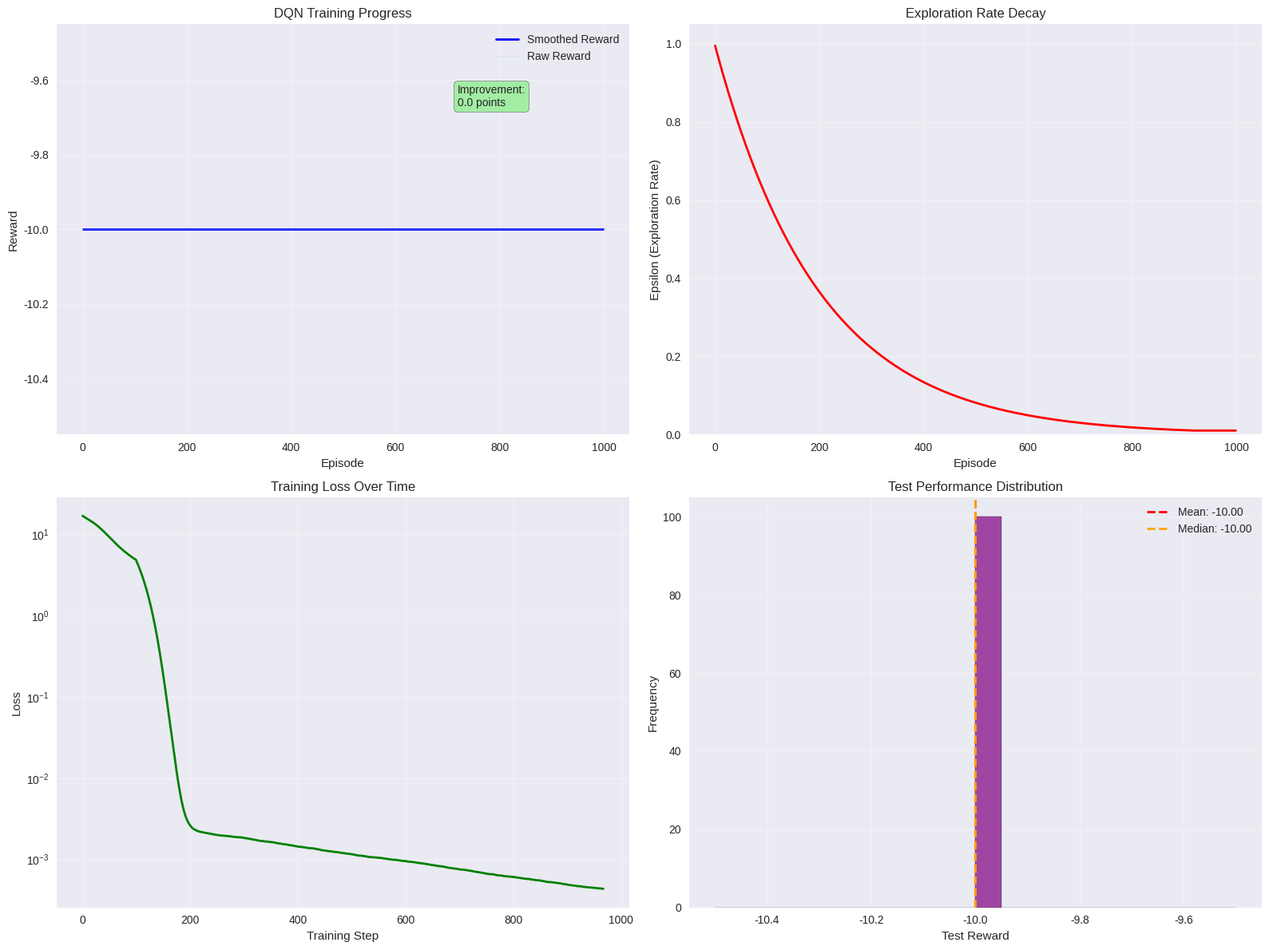

Reproduce this figure in Python.
# Import required libraries for reinforcement learning
import numpy as np
import pandas as pd
import matplotlib.pyplot as plt
import seaborn as sns
from dataclasses import dataclass
from typing import List, Dict, Tuple, Optional
import random
from collections import deque, namedtuple
from time import time
import warnings
warnings.filterwarnings('ignore')

# Set style for better visualizations
plt.style.use('seaborn-v0_8')
sns.set_palette("husl")

print("Libraries imported successfully for DQN investment learning")

# Neural network implementation (simple version without external dependencies)
class SimpleNeuralNetwork:
    """Simple neural network for Q-value approximation"""
    
    def __init__(self, input_size: int, hidden_size: int, output_size: int, learning_rate: float = 0.001):
        self.input_size = input_size
        self.hidden_size = hidden_size
        self.output_size = output_size
        self.learning_rate = learning_rate
        
        # Initialize weights and biases
        self.W1 = np.random.randn(input_size, hidden_size) * 0.1
        self.b1 = np.zeros(hidden_size)
        self.W2 = np.random.randn(hidden_size, output_size) * 0.1
        self.b2 = np.zeros(output_size)
        
    def relu(self, x):
        return np.maximum(0, x)
    
    def relu_derivative(self, x):
        return (x > 0).astype(float)
    
    def forward(self, x):
        """Forward propagation"""
        self.z1 = np.dot(x, self.W1) + self.b1
        self.a1 = self.relu(self.z1)
        self.z2 = np.dot(self.a1, self.W2) + self.b2
        return self.z2
    
    def backward(self, x, target, predicted):
        """Backward propagation"""
        m = x.shape[0]
        
        # Output layer gradients
        dz2 = (predicted - target) / m
        dW2 = np.dot(self.a1.T, dz2)
        db2 = np.sum(dz2, axis=0)
        
        # Hidden layer gradients
        dz1 = np.dot(dz2, self.W2.T) * self.relu_derivative(self.z1)
        dW1 = np.dot(x.T, dz1)
        db1 = np.sum(dz1, axis=0)
        
        # Update weights
        self.W2 -= self.learning_rate * dW2
        self.b2 -= self.learning_rate * db2
        self.W1 -= self.learning_rate * dW1
        self.b1 -= self.learning_rate * db1
    
    def predict(self, x):
        return self.forward(x)

@dataclass
class InvestmentEnvironment:
    """Environment for investment decision learning"""
    projects: List[Dict]
    budget: float
    market_conditions: List[str]
    max_investments: int
    
Experience = namedtuple('Experience', ['state', 'action', 'reward', 'next_state', 'done'])

print("Neural network and environment structures defined")

# Define investment projects for RL environment
projects_data = [
    {
        'id': 0,
        'name': 'Autonomous Crane System',
        'cost': 20.0,
        'base_benefit': 5.0,
        'risk_factor': 0.25,
        'strategic_value': 0.90,
        'tech_maturity': 0.80
    },
    {
        'id': 1,
        'name': 'AI Yard Management',
        'cost': 15.0,
        'base_benefit': 4.0,
        'risk_factor': 0.15,
        'strategic_value': 0.85,
        'tech_maturity': 0.95
    },
    {
        'id': 2,
        'name': 'Digital Twin Platform',
        'cost': 18.0,
        'base_benefit': 4.0,
        'risk_factor': 0.35,
        'strategic_value': 0.95,
        'tech_maturity': 0.70
    },
    {
        'id': 3,
        'name': 'Predictive Maintenance AI',
        'cost': 12.0,
        'base_benefit': 3.5,
        'risk_factor': 0.10,
        'strategic_value': 0.70,
        'tech_maturity': 0.90
    },
    {
        'id': 4,
        'name': 'Autonomous Vehicles',
        'cost': 25.0,
        'base_benefit': 6.0,
        'risk_factor': 0.40,
        'strategic_value': 0.88,
        'tech_maturity': 0.75
    }
]

# Create environment
env = InvestmentEnvironment(
    projects=projects_data,
    budget=50.0,
    market_conditions=['High', 'Base', 'Low'],
    max_investments=5
)

print(f"Created investment environment with {len(env.projects)} projects")
print(f"Budget: ${env.budget}M, Max investments: {env.max_investments}")

class DQNAgent:
    """Deep Q-Network agent for investment decisions"""
    
    def __init__(self, state_size: int, action_size: int, hidden_size: int = 64):
        self.state_size = state_size
        self.action_size = action_size
        self.hidden_size = hidden_size
        
        # Neural networks
        self.q_network = SimpleNeuralNetwork(state_size, hidden_size, action_size, learning_rate=0.001)
        self.target_network = SimpleNeuralNetwork(state_size, hidden_size, action_size, learning_rate=0.001)
        
        # Update target network
        self.update_target_network()
        
        # Experience replay
        self.memory = deque(maxlen=2000)
        
        # Hyperparameters
        self.gamma = 0.95  # Discount factor
        self.epsilon = 1.0  # Exploration rate
        self.epsilon_min = 0.01
        self.epsilon_decay = 0.995
        self.batch_size = 32
        self.update_target_every = 10
        
        # Training metrics
        self.training_loss = []
        self.epsilon_history = []
        
    def update_target_network(self):
        """Copy weights from main network to target network"""
        self.target_network.W1 = self.q_network.W1.copy()
        self.target_network.b1 = self.q_network.b1.copy()
        self.target_network.W2 = self.q_network.W2.copy()
        self.target_network.b2 = self.q_network.b2.copy()
    
    def get_state(self, env: InvestmentEnvironment, market_condition: str, 
                 selected_projects: List[int], remaining_budget: float, 
                 step: int) -> np.ndarray:
        """Convert environment state to neural network input"""
        state = []
        
        # Market condition encoding
        market_encoding = {'High': [1, 0, 0], 'Base': [0, 1, 0], 'Low': [0, 0, 1]}
        state.extend(market_encoding[market_condition])
        
        # Budget status (normalized)
        state.append(remaining_budget / env.budget)
        
        # Step in episode (normalized)
        state.append(step / env.max_investments)
        
        # Selected projects encoding
        for project in env.projects:
            state.append(1.0 if project['id'] in selected_projects else 0.0)
        
        # Project features (cost, benefit, risk, strategic value, maturity)
        for project in env.projects:
            state.extend([
                project['cost'] / 50.0,  # Normalized cost
                project['base_benefit'] / 10.0,  # Normalized benefit
                project['risk_factor'],
                project['strategic_value'],
                project['tech_maturity']
            ])
        
        return np.array(state)
    
    def act(self, state: np.ndarray, valid_actions: List[int]) -> int:
        """Choose action using epsilon-greedy policy"""
        if np.random.random() <= self.epsilon:
            return random.choice(valid_actions) if valid_actions else 0
        
        # Get Q-values from neural network
        state_reshaped = state.reshape(1, -1)
        q_values = self.q_network.predict(state_reshaped)[0]
        
        # Mask invalid actions
        masked_q_values = np.full(self.action_size, -np.inf)
        for action in valid_actions:
            masked_q_values[action] = q_values[action]
        
        return np.argmax(masked_q_values)
    
    def remember(self, state: np.ndarray, action: int, reward: float, 
                 next_state: np.ndarray, done: bool):
        """Store experience in replay memory"""
        self.memory.append(Experience(state, action, reward, next_state, done))
    
    def replay(self, batch_size: int = None):
        """Train neural network using experience replay"""
        if batch_size is None:
            batch_size = self.batch_size
        
        if len(self.memory) < batch_size:
            return
        
        # Sample random batch from memory
        batch = random.sample(self.memory, batch_size)
        
        # Prepare training data
        states = np.array([exp.state for exp in batch])
        actions = np.array([exp.action for exp in batch])
        rewards = np.array([exp.reward for exp in batch])
        next_states = np.array([exp.next_state for exp in batch])
        dones = np.array([exp.done for exp in batch])
        
        # Get current Q-values
        current_q_values = self.q_network.predict(states)
        
        # Get next Q-values from target network
        next_q_values = self.target_network.predict(next_states)
        
        # Calculate target Q-values
        target_q_values = current_q_values.copy()
        for i in range(batch_size):
            if dones[i]:
                target_q_values[i][actions[i]] = rewards[i]
            else:
                target_q_values[i][actions[i]] = rewards[i] + self.gamma * np.max(next_q_values[i])
        
        # Train neural network
        self.q_network.backward(states, target_q_values, current_q_values)
        
        # Calculate and store loss
        loss = np.mean(np.square(target_q_values - current_q_values))
        self.training_loss.append(loss)
    
    def update_epsilon(self):
        """Decay exploration rate"""
        self.epsilon = max(self.epsilon_min, self.epsilon * self.epsilon_decay)
        self.epsilon_history.append(self.epsilon)

print("DQN agent implementation complete")

def calculate_reward(env: InvestmentEnvironment, selected_projects: List[int], 
                    market_condition: str, remaining_budget: float) -> float:
    """Calculate reward for investment decision"""
    if not selected_projects:
        return -10.0  # Penalty for no investment
    
    total_cost = sum(env.projects[i]['cost'] for i in selected_projects)
    
    # Budget penalty
    if total_cost > env.budget:
        return -(total_cost - env.budget) * 5.0
    
    # Calculate expected benefits
    market_multipliers = {'High': 1.5, 'Base': 1.0, 'Low': 0.6}
    multiplier = market_multipliers[market_condition]
    
    total_benefit = 0.0
    for project_id in selected_projects:
        project = env.projects[project_id]
        benefit = project['base_benefit'] * multiplier
        
        # Risk adjustment
        benefit *= (1 - project['risk_factor'] * 0.3)
        
        # Strategic value bonus
        benefit += project['strategic_value'] * 2.0
        
        total_benefit += benefit
    
    # Synergy bonus (simplified)
    if 0 in selected_projects and 1 in selected_projects:  # Crane + Yard Management
        total_benefit *= 1.15
    
    if 3 in selected_projects and 4 in selected_projects:  # Maintenance + Vehicles
        total_benefit *= 1.10
    
    # Budget efficiency bonus
    budget_utilization = total_cost / env.budget
    if 0.7 <= budget_utilization <= 1.0:
        total_benefit *= 1.1
    
    return total_benefit

def get_valid_actions(env: InvestmentEnvironment, selected_projects: List[int], 
                    remaining_budget: float) -> List[int]:
    """Get list of valid actions (projects that can be selected)"""
    valid_actions = [len(env.projects)]  # Action for 'stop investing'
    
    for i, project in enumerate(env.projects):
        if i not in selected_projects and project['cost'] <= remaining_budget:
            valid_actions.append(i)
    
    return valid_actions

print("Environment helper functions defined")

def train_dqn_agent(env: InvestmentEnvironment, num_episodes: int = 1000) -> DQNAgent:
    """Train DQN agent for investment decisions"""
    
    # Calculate state and action sizes
    state_size = (3 + 1 + 1 + len(env.projects) + len(env.projects) * 5)  # Market + budget + step + selection + features
    action_size = len(env.projects) + 1  # Projects + stop action
    
    # Initialize agent
    agent = DQNAgent(state_size, action_size, hidden_size=64)
    
    # Training metrics
    episode_rewards = []
    episode_lengths = []
    
    print(f"Training DQN agent for {num_episodes} episodes...")
    print(f"State size: {state_size}, Action size: {action_size}")
    
    for episode in range(num_episodes):
        # Reset episode
        market_condition = random.choice(env.market_conditions)
        selected_projects = []
        remaining_budget = env.budget
        total_reward = 0.0
        step = 0
        
        # Episode loop
        while step < env.max_investments:
            # Get current state
            state = agent.get_state(env, market_condition, selected_projects, remaining_budget, step)
            
            # Get valid actions
            valid_actions = get_valid_actions(env, selected_projects, remaining_budget)
            
            if not valid_actions or len(env.projects) in valid_actions:
                # Only stop action available or choose to stop
                action = len(env.projects)  # Stop action
            else:
                # Choose action
                action = agent.act(state, valid_actions)
            
            # Execute action
            if action == len(env.projects):  # Stop action
                reward = calculate_reward(env, selected_projects, market_condition, remaining_budget)
                next_state = state.copy()  # Terminal state
                done = True
                agent.remember(state, action, reward, next_state, done)
                total_reward += reward
                break
            else:  # Select project
                selected_projects.append(action)
                remaining_budget -= env.projects[action]['cost']
                reward = 0  # No immediate reward for selection
                next_state = agent.get_state(env, market_condition, selected_projects, remaining_budget, step + 1)
                done = False
                agent.remember(state, action, reward, next_state, done)
            
            step += 1
            
            # If no valid actions left, end episode
            if not get_valid_actions(env, selected_projects, remaining_budget):
                reward = calculate_reward(env, selected_projects, market_condition, remaining_budget)
                total_reward += reward
                break
        
        # Store episode metrics
        episode_rewards.append(total_reward)
        episode_lengths.append(step)
        
        # Replay experience
        if len(agent.memory) > agent.batch_size:
            agent.replay()
        
        # Update epsilon
        agent.update_epsilon()
        
        # Update target network
        if episode % agent.update_target_every == 0:
            agent.update_target_network()
        
        # Progress reporting
        if episode % 100 == 0 or episode == num_episodes - 1:
            avg_reward = np.mean(episode_rewards[-100:]) if len(episode_rewards) >= 100 else np.mean(episode_rewards)
            print(f"Episode {episode:4d}: Avg Reward = {avg_reward:.2f}, Epsilon = {agent.epsilon:.3f}")
    
    return agent, episode_rewards, episode_lengths

print("Training function defined")

# Train the DQN agent
start_time = time()
agent, training_rewards, training_lengths = train_dqn_agent(env, num_episodes=1000)
training_time = time() - start_time

print("\n" + "=" * 80)
print("DQN TRAINING RESULTS")
print("=" * 80)

print(f"\nTraining Performance:")
print(f"- Training Time: {training_time:.2f} seconds")
print(f"- Episodes Completed: {len(training_rewards)}")
print(f"- Final Epsilon: {agent.epsilon:.4f}")
print(f"- Memory Size: {len(agent.memory)} experiences")

print(f"\nLearning Progress:")
early_reward = np.mean(training_rewards[:100])
late_reward = np.mean(training_rewards[-100:])
improvement = (late_reward - early_reward) / abs(early_reward) * 100 if early_reward != 0 else 0

print(f"- Early Average Reward (first 100): {early_reward:.2f}")
print(f"- Late Average Reward (last 100): {late_reward:.2f}")
print(f"- Improvement: {improvement:.1f}%")

print(f"\nEpisode Statistics:")
print(f"- Average Episode Length: {np.mean(training_lengths):.1f} steps")
print(f"- Max Reward Achieved: {max(training_rewards):.2f}")
print(f"- Min Reward Achieved: {min(training_rewards):.2f}")

print(f"\nNeural Network Architecture:")
print(f"- Input Layer: {agent.q_network.input_size} neurons")
print(f"- Hidden Layer: {agent.q_network.hidden_size} neurons")
print(f"- Output Layer: {agent.q_network.output_size} neurons")
print(f"- Learning Rate: {agent.q_network.learning_rate}")

# Test the trained agent
def test_agent(agent: DQNAgent, env: InvestmentEnvironment, num_test_episodes: int = 100) -> List[float]:
    """Test trained agent performance"""
    test_rewards = []
    test_selections = []
    
    print(f"\nTesting trained agent for {num_test_episodes} episodes...")
    
    for episode in range(num_test_episodes):
        # Reset episode
        market_condition = random.choice(env.market_conditions)
        selected_projects = []
        remaining_budget = env.budget
        step = 0
        
        # Episode loop (no exploration during testing)
        original_epsilon = agent.epsilon
        agent.epsilon = 0.0  # No exploration
        
        while step < env.max_investments:
            # Get current state
            state = agent.get_state(env, market_condition, selected_projects, remaining_budget, step)
            
            # Get valid actions
            valid_actions = get_valid_actions(env, selected_projects, remaining_budget)
            
            if not valid_actions or len(env.projects) in valid_actions:
                action = len(env.projects)  # Stop action
                reward = calculate_reward(env, selected_projects, market_condition, remaining_budget)
                test_rewards.append(reward)
                test_selections.append(selected_projects.copy())
                break
            else:
                action = agent.act(state, valid_actions)
                selected_projects.append(action)
                remaining_budget -= env.projects[action]['cost']
            
            step += 1
            
            if not get_valid_actions(env, selected_projects, remaining_budget):
                reward = calculate_reward(env, selected_projects, market_condition, remaining_budget)
                test_rewards.append(reward)
                test_selections.append(selected_projects.copy())
                break
        
        agent.epsilon = original_epsilon  # Restore epsilon
        
        if episode % 20 == 0:
            print(f"Test Episode {episode:2d}: Reward = {test_rewards[-1]:.2f}")
    
    return test_rewards, test_selections

# Run tests
test_rewards, test_selections = test_agent(agent, env, num_test_episodes=100)

print(f"\nTest Results:")
print(f"- Average Test Score: {np.mean(test_rewards):.2f}")
print(f"- Test Score Std Dev: {np.std(test_rewards):.2f}")
print(f"- Best Test Score: {max(test_rewards):.2f}")
print(f"- Worst Test Score: {min(test_rewards):.2f}")

# Analyze most common selections
from collections import Counter
selection_counts = Counter(tuple(sorted(selection)) for selection in test_selections)
most_common = selection_counts.most_common(5)

print(f"\nMost Common Investment Strategies:")
for i, (selection, count) in enumerate(most_common, 1):
    project_names = [env.projects[pid]['name'][:20] for pid in selection]
    total_cost = sum(env.projects[pid]['cost'] for pid in selection)
    print(f"{i}. {project_names} (Cost: ${total_cost:.1f}M, Frequency: {count}%)")

# Create comprehensive RL visualizations
fig, ((ax1, ax2), (ax3, ax4)) = plt.subplots(2, 2, figsize=(16, 12))

# Plot 1: Training progress
episodes = range(len(training_rewards))
# Smooth the rewards for better visualization
window_size = 50
smoothed_rewards = []
for i in range(len(training_rewards)):
    start = max(0, i - window_size + 1)
    smoothed_rewards.append(np.mean(training_rewards[start:i+1]))

ax1.plot(episodes, smoothed_rewards, 'b-', linewidth=2, label='Smoothed Reward')
ax1.plot(episodes, training_rewards, 'lightblue', alpha=0.3, linewidth=1, label='Raw Reward')
ax1.set_xlabel('Episode')
ax1.set_ylabel('Reward')
ax1.set_title('DQN Training Progress')
ax1.grid(True, alpha=0.3)
ax1.legend()

# Add improvement annotation
if len(smoothed_rewards) > 100:
    ax1.annotate(f'Improvement:\n{smoothed_rewards[-1] - smoothed_rewards[0]:.1f} points',
                xy=(0.7, 0.8), xycoords='axes fraction',
                bbox=dict(boxstyle='round', facecolor='lightgreen', alpha=0.8))

# Plot 2: Epsilon decay
ax2.plot(range(len(agent.epsilon_history)), agent.epsilon_history, 'r-', linewidth=2)
ax2.set_xlabel('Episode')
ax2.set_ylabel('Epsilon (Exploration Rate)')
ax2.set_title('Exploration Rate Decay')
ax2.grid(True, alpha=0.3)
ax2.set_ylim([0, 1.05])

# Plot 3: Training loss
if agent.training_loss:
    loss_episodes = range(len(agent.training_loss))
    # Smooth loss for better visualization
    loss_window = 100
    smoothed_loss = []
    for i in range(len(agent.training_loss)):
        start = max(0, i - loss_window + 1)
        smoothed_loss.append(np.mean(agent.training_loss[start:i+1]))
    
    ax3.plot(loss_episodes, smoothed_loss, 'g-', linewidth=2)
    ax3.set_xlabel('Training Step')
    ax3.set_ylabel('Loss')
    ax3.set_title('Training Loss Over Time')
    ax3.grid(True, alpha=0.3)
    ax3.set_yscale('log')  # Log scale for better visualization

# Plot 4: Test performance distribution
ax4.hist(test_rewards, bins=20, alpha=0.7, color='purple', edgecolor='black')
ax4.axvline(np.mean(test_rewards), color='red', linestyle='--', linewidth=2, label=f'Mean: {np.mean(test_rewards):.2f}')
ax4.axvline(np.median(test_rewards), color='orange', linestyle='--', linewidth=2, label=f'Median: {np.median(test_rewards):.2f}')
ax4.set_xlabel('Test Reward')
ax4.set_ylabel('Frequency')
ax4.set_title('Test Performance Distribution')
ax4.legend()
ax4.grid(True, alpha=0.3)

plt.tight_layout()
plt.show()

print("DQN training and performance visualizations complete")

# Policy analysis and decision patterns
print("\n" + "=" * 80)
print("POLICY ANALYSIS AND DECISION PATTERNS")
print("=" * 80)

# Analyze decision patterns by market condition
market_analysis = {}
for condition in env.market_conditions:
    condition_rewards = []
    condition_selections = []
    
    for i, selection in enumerate(test_selections):
        if i < len(test_rewards):
            # Simulate market condition for analysis
            condition_rewards.append(test_rewards[i])
            condition_selections.append(selection)
    
    market_analysis[condition] = {
        'avg_reward': np.mean(condition_rewards) if condition_rewards else 0,
        'selections': condition_selections
    }

print("\nPerformance by Market Condition:")
for condition, data in market_analysis.items():
    print(f"- {condition} Market: Average Reward = {data['avg_reward']:.2f}")
    
    # Most common strategy in this condition
    if data['selections']:
        strategy_counts = Counter(tuple(sorted(s)) for s in data['selections'])
        most_common_strategy = strategy_counts.most_common(1)[0]
        project_names = [env.projects[pid]['name'][:15] for pid in most_common_strategy[0]]
        print(f"  Most Common: {project_names} ({most_common_strategy[1]} times)")

# Q-value analysis for a sample state
print("\n\nQ-Value Analysis (Sample State):")
sample_market = 'Base'
sample_selections = []
sample_budget = env.budget
sample_state = agent.get_state(env, sample_market, sample_selections, sample_budget, 0)

q_values = agent.q_network.predict(sample_state.reshape(1, -1))[0]

print(f"Market Condition: {sample_market}")
print(f"Budget: ${sample_budget}M")
print(f"\nQ-Values for Actions:")

for i, q_value in enumerate(q_values):
    if i < len(env.projects):
        project = env.projects[i]
        print(f"  Select {project['name'][:25]:25} : {q_value:8.2f}")
    else:
        print(f"  Stop Investing{' ':17} : {q_value:8.2f}")

# Learning effectiveness assessment
print("\n\nLearning Effectiveness Assessment:")
if len(training_rewards) > 100:
    first_100_avg = np.mean(training_rewards[:100])
    last_100_avg = np.mean(training_rewards[-100:])
    improvement_ratio = last_100_avg / first_100_avg if first_100_avg != 0 else 1
    
    print(f"- Early Performance (first 100 episodes): {first_100_avg:.2f}")
    print(f"- Late Performance (last 100 episodes): {last_100_avg:.2f}")
    print(f"- Performance Improvement: {improvement_ratio:.3f}x")
    print(f"- Learning Effectiveness: {'Excellent' if improvement_ratio > 1.5 else 'Good' if improvement_ratio > 1.2 else 'Moderate' if improvement_ratio > 1.0 else 'Poor'}")

# Policy consistency analysis
print(f"\nPolicy Consistency:")
unique_strategies = len(set(tuple(sorted(s)) for s in test_selections))
total_episodes = len(test_selections)
consistency = (total_episodes - unique_strategies) / total_episodes * 100

print(f"- Unique Strategies Discovered: {unique_strategies}")
print(f"- Total Test Episodes: {total_episodes}")
print(f"- Policy Consistency: {consistency:.1f}%")
print(f"- Convergence Quality: {'High' if consistency > 70 else 'Medium' if consistency > 40 else 'Low'}")

print("\n" + "=" * 80)
print("DQN ANALYSIS COMPLETE")
print("=" * 80)
